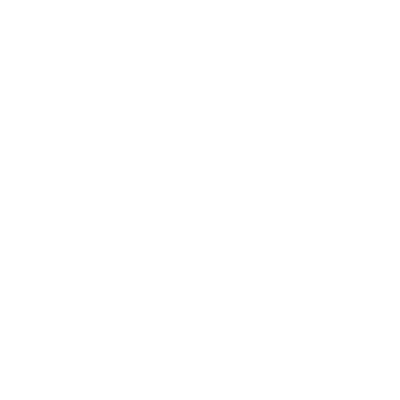
t = 0.00 s
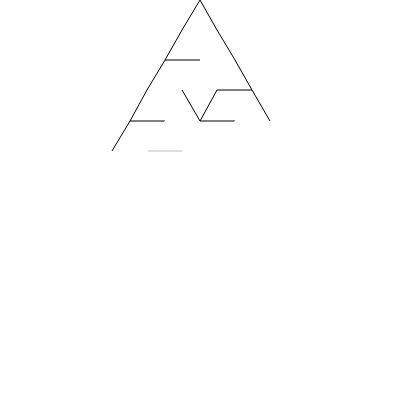
t = 0.76 s
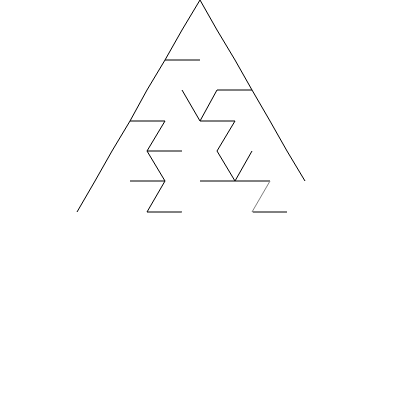
t = 1.58 s
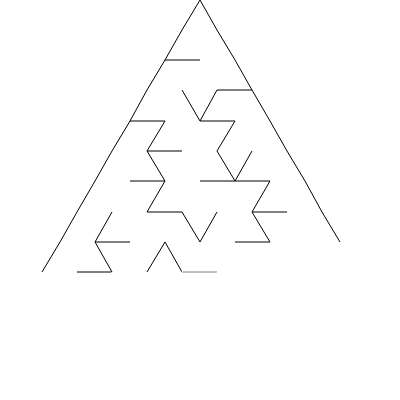
t = 2.33 s
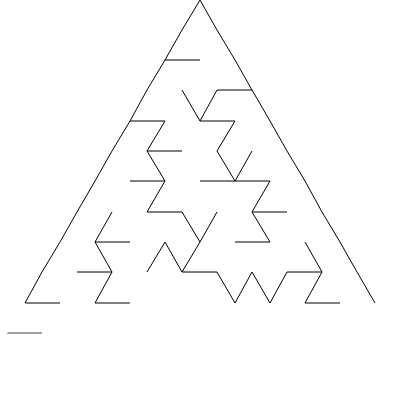
t = 3.14 s
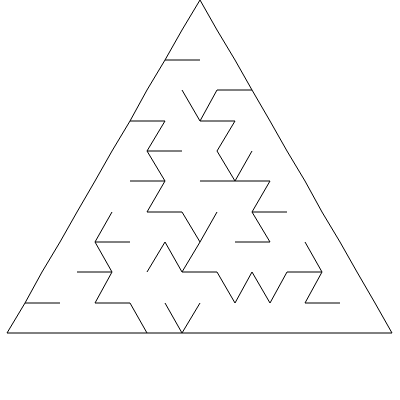
t = 3.90 s

The animated SVG that drew these frames (rendered in a browser with its animation timeline set to each time). Animation: 78 SMIL elements (animate=78); one cycle of 3.90 s.

<svg width="400" height="400" xmlns="http://www.w3.org/2000/svg" xmlns:xlink="http://www.w3.org/1999/xlink">
<line x1="217" y1="30" x2="200" y2="0" stroke="white" stroke-width="1" ><animate attributeName="stroke" values="white;black" begin="0s" dur="0.05s" repeatCount="1" fill="freeze"/></line>
<line x1="200" y1="0" x2="182" y2="30" stroke="white" stroke-width="1" ><animate attributeName="stroke" values="white;black" begin="0.05s" dur="0.05s" repeatCount="1" fill="freeze"/></line>
<line x1="165" y1="60" x2="200" y2="60" stroke="white" stroke-width="1" ><animate attributeName="stroke" values="white;black" begin="0.1s" dur="0.05s" repeatCount="1" fill="freeze"/></line>
<line x1="182" y1="30" x2="165" y2="60" stroke="white" stroke-width="1" ><animate attributeName="stroke" values="white;black" begin="0.15000000000000002s" dur="0.05s" repeatCount="1" fill="freeze"/></line>
<line x1="235" y1="60" x2="217" y2="30" stroke="white" stroke-width="1" ><animate attributeName="stroke" values="white;black" begin="0.2s" dur="0.05s" repeatCount="1" fill="freeze"/></line>
<line x1="165" y1="60" x2="147" y2="90" stroke="white" stroke-width="1" ><animate attributeName="stroke" values="white;black" begin="0.25s" dur="0.05s" repeatCount="1" fill="freeze"/></line>
<line x1="217" y1="90" x2="252" y2="90" stroke="white" stroke-width="1" ><animate attributeName="stroke" values="white;black" begin="0.3s" dur="0.05s" repeatCount="1" fill="freeze"/></line>
<line x1="252" y1="90" x2="235" y2="60" stroke="white" stroke-width="1" ><animate attributeName="stroke" values="white;black" begin="0.35s" dur="0.05s" repeatCount="1" fill="freeze"/></line>
<line x1="130" y1="121" x2="165" y2="121" stroke="white" stroke-width="1" ><animate attributeName="stroke" values="white;black" begin="0.39999999999999997s" dur="0.05s" repeatCount="1" fill="freeze"/></line>
<line x1="147" y1="90" x2="130" y2="121" stroke="white" stroke-width="1" ><animate attributeName="stroke" values="white;black" begin="0.44999999999999996s" dur="0.05s" repeatCount="1" fill="freeze"/></line>
<line x1="200" y1="121" x2="182" y2="90" stroke="white" stroke-width="1" ><animate attributeName="stroke" values="white;black" begin="0.49999999999999994s" dur="0.05s" repeatCount="1" fill="freeze"/></line>
<line x1="200" y1="121" x2="235" y2="121" stroke="white" stroke-width="1" ><animate attributeName="stroke" values="white;black" begin="0.5499999999999999s" dur="0.05s" repeatCount="1" fill="freeze"/></line>
<line x1="217" y1="90" x2="200" y2="121" stroke="white" stroke-width="1" ><animate attributeName="stroke" values="white;black" begin="0.6s" dur="0.05s" repeatCount="1" fill="freeze"/></line>
<line x1="270" y1="121" x2="252" y2="90" stroke="white" stroke-width="1" ><animate attributeName="stroke" values="white;black" begin="0.65s" dur="0.05s" repeatCount="1" fill="freeze"/></line>
<line x1="130" y1="121" x2="112" y2="151" stroke="white" stroke-width="1" ><animate attributeName="stroke" values="white;black" begin="0.7000000000000001s" dur="0.05s" repeatCount="1" fill="freeze"/></line>
<line x1="147" y1="151" x2="182" y2="151" stroke="white" stroke-width="1" ><animate attributeName="stroke" values="white;black" begin="0.7500000000000001s" dur="0.05s" repeatCount="1" fill="freeze"/></line>
<line x1="165" y1="121" x2="147" y2="151" stroke="white" stroke-width="1" ><animate attributeName="stroke" values="white;black" begin="0.8000000000000002s" dur="0.05s" repeatCount="1" fill="freeze"/></line>
<line x1="235" y1="121" x2="217" y2="151" stroke="white" stroke-width="1" ><animate attributeName="stroke" values="white;black" begin="0.8500000000000002s" dur="0.05s" repeatCount="1" fill="freeze"/></line>
<line x1="287" y1="151" x2="270" y2="121" stroke="white" stroke-width="1" ><animate attributeName="stroke" values="white;black" begin="0.9000000000000002s" dur="0.05s" repeatCount="1" fill="freeze"/></line>
<line x1="112" y1="151" x2="95" y2="181" stroke="white" stroke-width="1" ><animate attributeName="stroke" values="white;black" begin="0.9500000000000003s" dur="0.05s" repeatCount="1" fill="freeze"/></line>
<line x1="130" y1="181" x2="165" y2="181" stroke="white" stroke-width="1" ><animate attributeName="stroke" values="white;black" begin="1.0000000000000002s" dur="0.05s" repeatCount="1" fill="freeze"/></line>
<line x1="165" y1="181" x2="147" y2="151" stroke="white" stroke-width="1" ><animate attributeName="stroke" values="white;black" begin="1.0500000000000003s" dur="0.05s" repeatCount="1" fill="freeze"/></line>
<line x1="200" y1="181" x2="235" y2="181" stroke="white" stroke-width="1" ><animate attributeName="stroke" values="white;black" begin="1.1000000000000003s" dur="0.05s" repeatCount="1" fill="freeze"/></line>
<line x1="235" y1="181" x2="217" y2="151" stroke="white" stroke-width="1" ><animate attributeName="stroke" values="white;black" begin="1.1500000000000004s" dur="0.05s" repeatCount="1" fill="freeze"/></line>
<line x1="235" y1="181" x2="270" y2="181" stroke="white" stroke-width="1" ><animate attributeName="stroke" values="white;black" begin="1.2000000000000004s" dur="0.05s" repeatCount="1" fill="freeze"/></line>
<line x1="252" y1="151" x2="235" y2="181" stroke="white" stroke-width="1" ><animate attributeName="stroke" values="white;black" begin="1.2500000000000004s" dur="0.05s" repeatCount="1" fill="freeze"/></line>
<line x1="305" y1="181" x2="287" y2="151" stroke="white" stroke-width="1" ><animate attributeName="stroke" values="white;black" begin="1.3000000000000005s" dur="0.05s" repeatCount="1" fill="freeze"/></line>
<line x1="95" y1="181" x2="77" y2="212" stroke="white" stroke-width="1" ><animate attributeName="stroke" values="white;black" begin="1.3500000000000005s" dur="0.05s" repeatCount="1" fill="freeze"/></line>
<line x1="147" y1="212" x2="182" y2="212" stroke="white" stroke-width="1" ><animate attributeName="stroke" values="white;black" begin="1.4000000000000006s" dur="0.05s" repeatCount="1" fill="freeze"/></line>
<line x1="165" y1="181" x2="147" y2="212" stroke="white" stroke-width="1" ><animate attributeName="stroke" values="white;black" begin="1.4500000000000006s" dur="0.05s" repeatCount="1" fill="freeze"/></line>
<line x1="252" y1="212" x2="287" y2="212" stroke="white" stroke-width="1" ><animate attributeName="stroke" values="white;black" begin="1.5000000000000007s" dur="0.05s" repeatCount="1" fill="freeze"/></line>
<line x1="270" y1="181" x2="252" y2="212" stroke="white" stroke-width="1" ><animate attributeName="stroke" values="white;black" begin="1.5500000000000007s" dur="0.05s" repeatCount="1" fill="freeze"/></line>
<line x1="322" y1="212" x2="305" y2="181" stroke="white" stroke-width="1" ><animate attributeName="stroke" values="white;black" begin="1.6000000000000008s" dur="0.05s" repeatCount="1" fill="freeze"/></line>
<line x1="77" y1="212" x2="60" y2="242" stroke="white" stroke-width="1" ><animate attributeName="stroke" values="white;black" begin="1.6500000000000008s" dur="0.05s" repeatCount="1" fill="freeze"/></line>
<line x1="95" y1="242" x2="130" y2="242" stroke="white" stroke-width="1" ><animate attributeName="stroke" values="white;black" begin="1.7000000000000008s" dur="0.05s" repeatCount="1" fill="freeze"/></line>
<line x1="112" y1="212" x2="95" y2="242" stroke="white" stroke-width="1" ><animate attributeName="stroke" values="white;black" begin="1.7500000000000009s" dur="0.05s" repeatCount="1" fill="freeze"/></line>
<line x1="200" y1="242" x2="182" y2="212" stroke="white" stroke-width="1" ><animate attributeName="stroke" values="white;black" begin="1.800000000000001s" dur="0.05s" repeatCount="1" fill="freeze"/></line>
<line x1="217" y1="212" x2="200" y2="242" stroke="white" stroke-width="1" ><animate attributeName="stroke" values="white;black" begin="1.850000000000001s" dur="0.05s" repeatCount="1" fill="freeze"/></line>
<line x1="235" y1="242" x2="270" y2="242" stroke="white" stroke-width="1" ><animate attributeName="stroke" values="white;black" begin="1.900000000000001s" dur="0.05s" repeatCount="1" fill="freeze"/></line>
<line x1="270" y1="242" x2="252" y2="212" stroke="white" stroke-width="1" ><animate attributeName="stroke" values="white;black" begin="1.950000000000001s" dur="0.05s" repeatCount="1" fill="freeze"/></line>
<line x1="340" y1="242" x2="322" y2="212" stroke="white" stroke-width="1" ><animate attributeName="stroke" values="white;black" begin="2.000000000000001s" dur="0.05s" repeatCount="1" fill="freeze"/></line>
<line x1="60" y1="242" x2="42" y2="272" stroke="white" stroke-width="1" ><animate attributeName="stroke" values="white;black" begin="2.0500000000000007s" dur="0.05s" repeatCount="1" fill="freeze"/></line>
<line x1="77" y1="272" x2="112" y2="272" stroke="white" stroke-width="1" ><animate attributeName="stroke" values="white;black" begin="2.1000000000000005s" dur="0.05s" repeatCount="1" fill="freeze"/></line>
<line x1="112" y1="272" x2="95" y2="242" stroke="white" stroke-width="1" ><animate attributeName="stroke" values="white;black" begin="2.1500000000000004s" dur="0.05s" repeatCount="1" fill="freeze"/></line>
<line x1="182" y1="272" x2="165" y2="242" stroke="white" stroke-width="1" ><animate attributeName="stroke" values="white;black" begin="2.2s" dur="0.05s" repeatCount="1" fill="freeze"/></line>
<line x1="165" y1="242" x2="147" y2="272" stroke="white" stroke-width="1" ><animate attributeName="stroke" values="white;black" begin="2.25s" dur="0.05s" repeatCount="1" fill="freeze"/></line>
<line x1="182" y1="272" x2="217" y2="272" stroke="white" stroke-width="1" ><animate attributeName="stroke" values="white;black" begin="2.3s" dur="0.05s" repeatCount="1" fill="freeze"/></line>
<line x1="200" y1="242" x2="182" y2="272" stroke="white" stroke-width="1" ><animate attributeName="stroke" values="white;black" begin="2.3499999999999996s" dur="0.05s" repeatCount="1" fill="freeze"/></line>
<line x1="287" y1="272" x2="322" y2="272" stroke="white" stroke-width="1" ><animate attributeName="stroke" values="white;black" begin="2.3999999999999995s" dur="0.05s" repeatCount="1" fill="freeze"/></line>
<line x1="322" y1="272" x2="305" y2="242" stroke="white" stroke-width="1" ><animate attributeName="stroke" values="white;black" begin="2.4499999999999993s" dur="0.05s" repeatCount="1" fill="freeze"/></line>
<line x1="357" y1="272" x2="340" y2="242" stroke="white" stroke-width="1" ><animate attributeName="stroke" values="white;black" begin="2.499999999999999s" dur="0.05s" repeatCount="1" fill="freeze"/></line>
<line x1="25" y1="303" x2="60" y2="303" stroke="white" stroke-width="1" ><animate attributeName="stroke" values="white;black" begin="2.549999999999999s" dur="0.05s" repeatCount="1" fill="freeze"/></line>
<line x1="42" y1="272" x2="25" y2="303" stroke="white" stroke-width="1" ><animate attributeName="stroke" values="white;black" begin="2.5999999999999988s" dur="0.05s" repeatCount="1" fill="freeze"/></line>
<line x1="95" y1="303" x2="130" y2="303" stroke="white" stroke-width="1" ><animate attributeName="stroke" values="white;black" begin="2.6499999999999986s" dur="0.05s" repeatCount="1" fill="freeze"/></line>
<line x1="112" y1="272" x2="95" y2="303" stroke="white" stroke-width="1" ><animate attributeName="stroke" values="white;black" begin="2.6999999999999984s" dur="0.05s" repeatCount="1" fill="freeze"/></line>
<line x1="235" y1="303" x2="217" y2="272" stroke="white" stroke-width="1" ><animate attributeName="stroke" values="white;black" begin="2.7499999999999982s" dur="0.05s" repeatCount="1" fill="freeze"/></line>
<line x1="270" y1="303" x2="252" y2="272" stroke="white" stroke-width="1" ><animate attributeName="stroke" values="white;black" begin="2.799999999999998s" dur="0.05s" repeatCount="1" fill="freeze"/></line>
<line x1="252" y1="272" x2="235" y2="303" stroke="white" stroke-width="1" ><animate attributeName="stroke" values="white;black" begin="2.849999999999998s" dur="0.05s" repeatCount="1" fill="freeze"/></line>
<line x1="287" y1="272" x2="270" y2="303" stroke="white" stroke-width="1" ><animate attributeName="stroke" values="white;black" begin="2.8999999999999977s" dur="0.05s" repeatCount="1" fill="freeze"/></line>
<line x1="305" y1="303" x2="340" y2="303" stroke="white" stroke-width="1" ><animate attributeName="stroke" values="white;black" begin="2.9499999999999975s" dur="0.05s" repeatCount="1" fill="freeze"/></line>
<line x1="322" y1="272" x2="305" y2="303" stroke="white" stroke-width="1" ><animate attributeName="stroke" values="white;black" begin="2.9999999999999973s" dur="0.05s" repeatCount="1" fill="freeze"/></line>
<line x1="375" y1="303" x2="357" y2="272" stroke="white" stroke-width="1" ><animate attributeName="stroke" values="white;black" begin="3.049999999999997s" dur="0.05s" repeatCount="1" fill="freeze"/></line>
<line x1="7" y1="333" x2="42" y2="333" stroke="white" stroke-width="1" ><animate attributeName="stroke" values="white;black" begin="3.099999999999997s" dur="0.05s" repeatCount="1" fill="freeze"/></line>
<line x1="25" y1="303" x2="7" y2="333" stroke="white" stroke-width="1" ><animate attributeName="stroke" values="white;black" begin="3.149999999999997s" dur="0.05s" repeatCount="1" fill="freeze"/></line>
<line x1="42" y1="333" x2="77" y2="333" stroke="white" stroke-width="1" ><animate attributeName="stroke" values="white;black" begin="3.1999999999999966s" dur="0.05s" repeatCount="1" fill="freeze"/></line>
<line x1="77" y1="333" x2="112" y2="333" stroke="white" stroke-width="1" ><animate attributeName="stroke" values="white;black" begin="3.2499999999999964s" dur="0.05s" repeatCount="1" fill="freeze"/></line>
<line x1="112" y1="333" x2="147" y2="333" stroke="white" stroke-width="1" ><animate attributeName="stroke" values="white;black" begin="3.2999999999999963s" dur="0.05s" repeatCount="1" fill="freeze"/></line>
<line x1="147" y1="333" x2="130" y2="303" stroke="white" stroke-width="1" ><animate attributeName="stroke" values="white;black" begin="3.349999999999996s" dur="0.05s" repeatCount="1" fill="freeze"/></line>
<line x1="147" y1="333" x2="182" y2="333" stroke="white" stroke-width="1" ><animate attributeName="stroke" values="white;black" begin="3.399999999999996s" dur="0.05s" repeatCount="1" fill="freeze"/></line>
<line x1="182" y1="333" x2="165" y2="303" stroke="white" stroke-width="1" ><animate attributeName="stroke" values="white;black" begin="3.4499999999999957s" dur="0.05s" repeatCount="1" fill="freeze"/></line>
<line x1="182" y1="333" x2="217" y2="333" stroke="white" stroke-width="1" ><animate attributeName="stroke" values="white;black" begin="3.4999999999999956s" dur="0.05s" repeatCount="1" fill="freeze"/></line>
<line x1="200" y1="303" x2="182" y2="333" stroke="white" stroke-width="1" ><animate attributeName="stroke" values="white;black" begin="3.5499999999999954s" dur="0.05s" repeatCount="1" fill="freeze"/></line>
<line x1="217" y1="333" x2="252" y2="333" stroke="white" stroke-width="1" ><animate attributeName="stroke" values="white;black" begin="3.599999999999995s" dur="0.05s" repeatCount="1" fill="freeze"/></line>
<line x1="252" y1="333" x2="287" y2="333" stroke="white" stroke-width="1" ><animate attributeName="stroke" values="white;black" begin="3.649999999999995s" dur="0.05s" repeatCount="1" fill="freeze"/></line>
<line x1="287" y1="333" x2="322" y2="333" stroke="white" stroke-width="1" ><animate attributeName="stroke" values="white;black" begin="3.699999999999995s" dur="0.05s" repeatCount="1" fill="freeze"/></line>
<line x1="322" y1="333" x2="357" y2="333" stroke="white" stroke-width="1" ><animate attributeName="stroke" values="white;black" begin="3.7499999999999947s" dur="0.05s" repeatCount="1" fill="freeze"/></line>
<line x1="357" y1="333" x2="392" y2="333" stroke="white" stroke-width="1" ><animate attributeName="stroke" values="white;black" begin="3.7999999999999945s" dur="0.05s" repeatCount="1" fill="freeze"/></line>
<line x1="392" y1="333" x2="375" y2="303" stroke="white" stroke-width="1" ><animate attributeName="stroke" values="white;black" begin="3.8499999999999943s" dur="0.05s" repeatCount="1" fill="freeze"/></line>
</svg>
